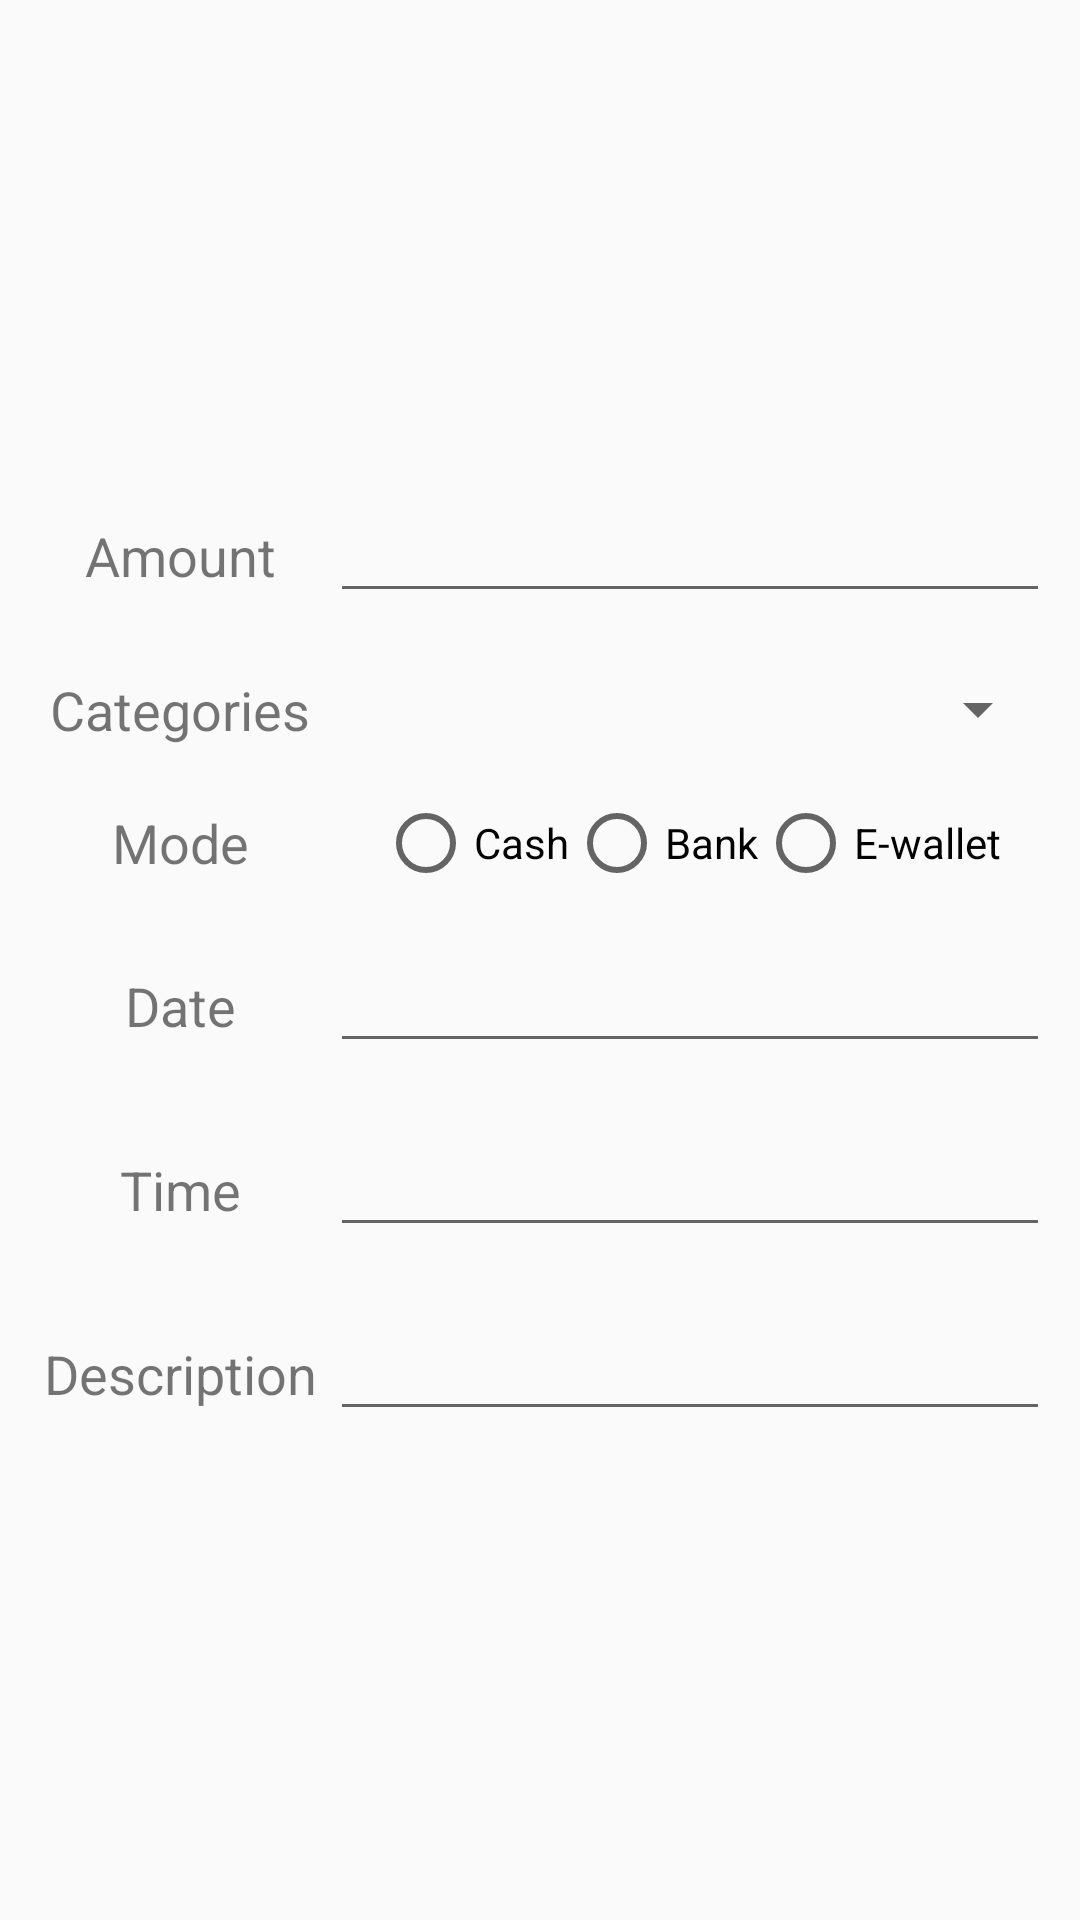

The Android layout XML behind this screen, and the referenced resources:
<!-- AndroidManifest.xml: application theme AppTheme -->
<!-- res/layout/activity_add__expense.xml -->
<?xml version="1.0" encoding="utf-8"?>

<LinearLayout xmlns:android="http://schemas.android.com/apk/res/android"
    xmlns:tools="http://schemas.android.com/tools"
    android:id="@+id/activity_add_income"
    android:layout_width="match_parent"
    android:layout_height="match_parent"
    android:baselineAligned="false"
    android:orientation="vertical"
    android:gravity="center_vertical">

    <LinearLayout
        android:layout_width="match_parent"
        android:layout_height="wrap_content"
        android:orientation="horizontal"
        android:padding="10dp"
        android:weightSum="4">

        <TextView
            android:id="@+id/ux_txt_expense_amount"
            android:layout_width="100dp"
            android:layout_height="wrap_content"
            android:gravity="center_vertical|center_horizontal"
            android:text="@string/amount"
            android:textSize="18sp" />

        <EditText
            android:id="@+id/ux_ed_expense_amount"
            android:layout_width="match_parent"
            android:layout_height="wrap_content"
            android:gravity="center_vertical|center_horizontal"
            android:inputType="numberDecimal" />
    </LinearLayout>

    <LinearLayout
        android:layout_width="match_parent"
        android:layout_height="wrap_content"
        android:orientation="horizontal"
        android:padding="10dp"
        android:weightSum="4">

        <TextView
            android:id="@+id/ux_txt_expense_catogires"
            android:layout_width="100dp"
            android:layout_height="wrap_content"
            android:gravity="center_vertical|center_horizontal"
            android:text="@string/categories"
            android:textSize="18sp" />

        <Spinner
            android:layout_width="match_parent"
            android:layout_height="wrap_content"
            android:id="@+id/ux_dd_expense_categories"
            android:dropDownWidth="match_parent"
            android:gravity="center_vertical|start" />

    </LinearLayout>

    <LinearLayout
        android:layout_width="match_parent"
        android:layout_height="wrap_content"
        android:orientation="horizontal"
        android:padding="10dp"
        android:weightSum="4">

        <TextView
            android:id="@+id/ux_txt_expense_mode"
            android:layout_width="100dp"
            android:layout_height="wrap_content"
            android:gravity="center_vertical|center_horizontal"
            android:text="@string/mode"
            android:textSize="18sp" />

        <RadioGroup
            android:layout_width="match_parent"
            android:layout_height="match_parent"
            android:orientation="horizontal"
            android:id="@+id/ux_rdg_expense_mode"
            android:gravity="center_horizontal">

            <RadioButton
                android:layout_width="wrap_content"
                android:layout_height="wrap_content"
                android:text="@string/cash"/>
            <RadioButton
                android:layout_width="wrap_content"
                android:layout_height="wrap_content"
                android:text="@string/bank" />
            <RadioButton
                android:layout_width="wrap_content"
                android:layout_height="wrap_content"
                android:text="@string/e_wallet" />
        </RadioGroup>

    </LinearLayout>

    <LinearLayout
        android:layout_width="match_parent"
        android:layout_height="wrap_content"
        android:orientation="horizontal"
        android:padding="10dp"
        android:weightSum="4">

        <TextView
            android:id="@+id/ux_txt_expense_date"
            android:layout_width="100dp"
            android:layout_height="wrap_content"
            android:gravity="center_vertical|center_horizontal"
            android:text="@string/date"
            android:textSize="18sp" />

        <EditText
            android:id="@+id/ux_ed_expense_date"
            android:layout_width="match_parent"
            android:layout_height="wrap_content"
            android:gravity="center_vertical|center_horizontal"
            android:inputType="date" />
    </LinearLayout>

    <LinearLayout
        android:layout_width="match_parent"
        android:layout_height="wrap_content"
        android:orientation="horizontal"
        android:padding="10dp"
        android:weightSum="4">

        <TextView
            android:id="@+id/ux_txt_expense_time"
            android:layout_width="100dp"
            android:layout_height="wrap_content"
            android:gravity="center_vertical|center_horizontal"
            android:text="@string/time"
            android:textSize="18sp" />

        <EditText
            android:id="@+id/ux_ed_expense_time"
            android:layout_width="match_parent"
            android:layout_height="wrap_content"
            android:gravity="center_vertical|center_horizontal"
            android:inputType="time" />
    </LinearLayout>

    <LinearLayout
        android:layout_width="match_parent"
        android:layout_height="wrap_content"
        android:orientation="horizontal"
        android:padding="10dp"
        android:weightSum="4">

        <TextView
            android:id="@+id/ux_txt_expense_Description"
            android:layout_width="100dp"
            android:layout_height="wrap_content"
            android:gravity="center_vertical|center_horizontal"
            android:text="@string/description"
            android:textSize="18sp" />

        <EditText
            android:id="@+id/ux_ed_expense_Description"
            android:layout_width="match_parent"
            android:layout_height="wrap_content"
            android:gravity="center_vertical|center_horizontal"
            android:inputType="text" />
    </LinearLayout>


</LinearLayout>
<!-- resources referenced by this layout -->
<resources>
  <string name="amount">Amount</string>
  <string name="bank">Bank</string>
  <string name="cash">Cash</string>
  <string name="categories">Categories</string>
  <string name="date">Date</string>
  <string name="description">Description</string>
  <string name="e_wallet">E-wallet</string>
  <string name="mode">Mode</string>
  <string name="time">Time</string>
  <style name="AppTheme" parent="Theme.AppCompat.Light.DarkActionBar">
          
          <item name="colorPrimary">@color/colorPrimary</item>
          <item name="colorPrimaryDark">@color/colorPrimaryDark</item>
          <item name="colorAccent">@color/colorAccent</item>
      </style>
  <!-- not gathered from this repository: default colours our renderer supplied (Android Studio template values) -->
  <color name="colorPrimary">#FF6200EE</color>
  <color name="colorPrimaryDark">#FF3700B3</color>
  <color name="colorAccent">#FF03DAC5</color>
</resources>
